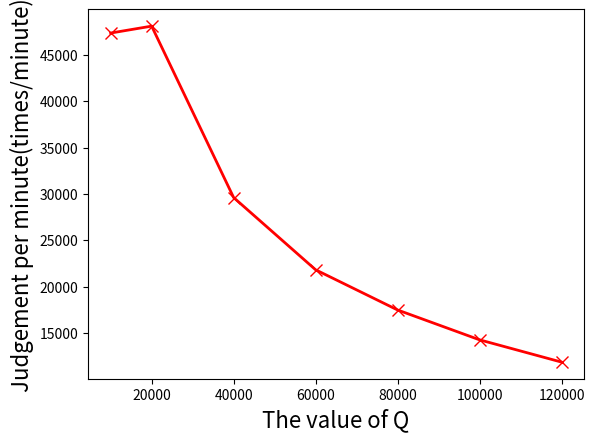

Generate this figure with matplotlib:
import matplotlib.pyplot as plt

# 数据
x = [10000,20000,40000,60000,80000,100000,120000]
y = [47344, 48090, 29608, 21820, 17487, 14268,11865]

# x = [64,128,256,512]
# y = [1805, 857, 330, 3400]
# 创建折线图，并更改线的粗细为2
plt.plot(x, y, linewidth=2, color= 'red', marker='x', markerfacecolor='yellow',markersize=9)

# 添加标签和标题
plt.xlabel('The value of Q',fontsize=16)
plt.ylabel('Judgement per minute(times/minute)',fontsize=16)
#plt.title('Line Plot with Increased Width')

# 显示图形
plt.show()